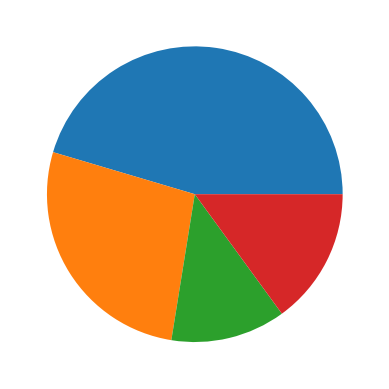

Reproduce this figure in Python.
# """
# Ex 40.

# Create and show a pie chart that has 4 randomized sections.

# Program Description: The objective of this program is to create a pie chart that is randomly divided into 4 sections by entering the percentage out of 100 with the random function.
# Note: You need to add a range using random.randrange(start, end)

# """

import matplotlib.pyplot as plt
import numpy as np
import random

X = np.array([random.randrange(0,100), random.randrange(0,100), random.randrange(0,100), random.randrange(0,100)])

plt.pie(X)